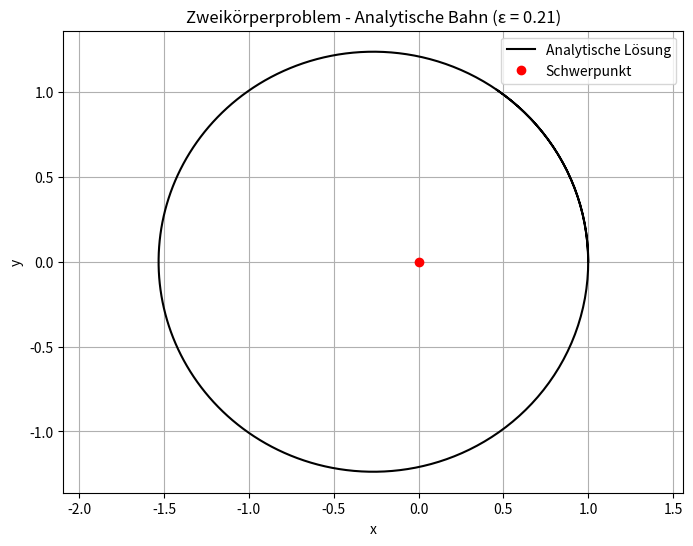

Write Python code to recreate this figure.
import numpy as np
import matplotlib.pyplot as plt
from scipy.optimize import newton, root

# --- Parameters and initial conditions / Parámetros y condiciones iniciales---
G = 1.0 # gravitational constant / constante gravitacional
m1 = 1.0 # mass 1
m2 = 1.0 # mass 2
M = m1 + m2 # Total mass / Masa total

# Start at perihelion on the x-axis / Inicio en el perihelio en el eje x
r0 = np.array([1.0, 0.0]) # Initial position / Position initala
v_kreis = np.sqrt(G * M / np.linalg.norm(r0)) # velocity for a circle / velocidad para un circulo
# For a flatter ellipse, use e.g., 1.35 / Para una elipse más plana, usa p.ej. 1.35
v0 = np.array([0.0, 1.1 * v_kreis])

# --- Calculate orbital prameters / Calcular parámetros orbitales ---
r0_norm = np.linalg.norm(r0)
v0_norm = np.linalg.norm(v0)

E_spec = 0.5 * v0_norm**2 - (G * M) / r0_norm # specivic energy / energia especifica
a = - (G * M) / (2.0 * E_spec)
h = r0[0] * v0[1] - r0[0] * v0[0] # momentum / momento
epsilon = np.sqrt(1.0 - (h**2) / (G * M * a))

T_orbit = 2.0 * np.pi * np.sqrt(a**3 / (G * M)) #orbital period / periodo orbital
n = np.sqrt(G * M / a**2) # mean motion / movimiento medio

# --- Calculate analytical solution / calcualr solución analitica ---
# evaluate one full orbit t \in [0,T_orbit]
t_eval = np.linspace(0,T_orbit, 200)
r_analytical = np.zeros((len(t_eval),2))

for i, t in enumerate(t_eval):
    M_anom = n * t # mean anomaly / anomalia media
    
    # define Kepler's equation / definir ecuacíon de Kepler: f(E) = E-e*sin(E)-M(t) = 0
    def kepler_eq(E):
        return E - epsilon *np.sin(E) - M_anom
    # Derivatvie of Kepler's equation for faster Newton's method/
    # Derivida para el método de Newton
    def kepler_prime(E):
        return 1.0 - epsilon * np.cos(E)
    
    # Newton's method (M_anom is a good initial guess) / Método de Newton (M_anom es una buena estimación inicial)
    E_sol = newton(kepler_eq, x0=M_anom, fprime=kepler_prime)
    
    # Calculate de position in the x,y-plane / Calcular posición en el plano x,y
    x = a * (np.cos(E_sol) - epsilon)
    y = a * np.sqrt(1.0 - epsilon**2) * np.sin(E_sol)
    
    r_analytical[i] = [x,y]
    
    
# --- Visualización ---
plt.figure(figsize=(8, 6))
plt.plot(r_analytical[:, 0], r_analytical[:, 1], label="Analytische Lösung", color="black")
plt.plot(0, 0, 'ro', label="Schwerpunkt")
plt.xlabel("x")
plt.ylabel("y")
plt.title(f"Zweikörperproblem - Analytische Bahn (ε = {epsilon:.2f})")
plt.axis("equal")
plt.legend()
plt.grid(True)
plt.show()
